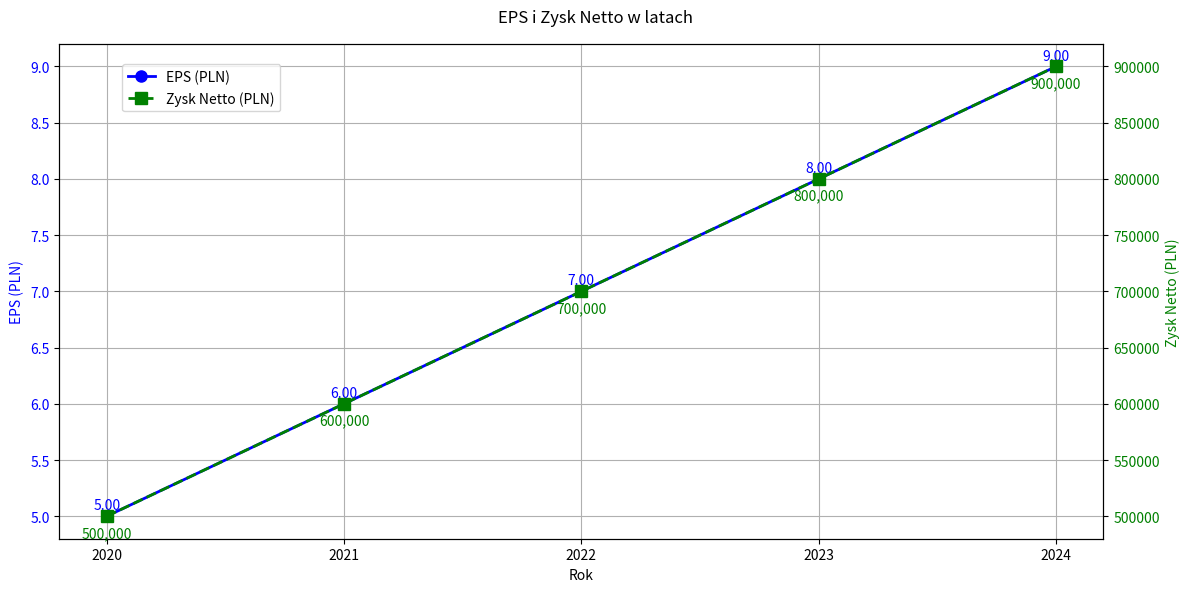

Write Python code to recreate this figure.
import matplotlib.pyplot as plt

def oblicz_eps(zysk_netto, liczba_akcji):
    """
    Funkcja oblicza EPS (Earnings Per Share).
    
    :param zysk_netto: Zysk netto firmy.
    :param liczba_akcji: Liczba akcji firmy.
    :return: EPS (Earnings Per Share).
    """
    if liczba_akcji == 0:
        raise ValueError("Liczba akcji nie może być zerowa.")
    return zysk_netto / liczba_akcji

# Przykładowe dane


lata = ['2020', '2021', '2022', '2023', '2024']
zyski_netto = [500000, 600000, 700000, 800000, 900000]  # Zysk netto w PLN
liczba_akcji = 100000  # Liczba akcji firmy

# Obliczanie EPS dla każdego roku
eps = [oblicz_eps(zysk, liczba_akcji) for zysk in zyski_netto]

# Wizualizacja EPS
fig, ax1 = plt.subplots(figsize=(12, 6))

# Wykres EPS
ax1.plot(lata, eps, marker='o', color='blue', linestyle='-', linewidth=2, markersize=8, label='EPS (PLN)')
ax1.set_xlabel('Rok')
ax1.set_ylabel('EPS (PLN)', color='blue')
ax1.tick_params(axis='y', labelcolor='blue')

# Dodawanie wartości EPS na wykresie
for i, txt in enumerate(eps):
    ax1.annotate(f'{txt:.2f}', (lata[i], eps[i]), textcoords="offset points", xytext=(0,5), ha='center', color='blue')

# Tworzenie drugiej osi Y dla wartości netto
ax2 = ax1.twinx()
ax2.plot(lata, zyski_netto, marker='s', color='green', linestyle='--', linewidth=2, markersize=8, label='Zysk Netto (PLN)')
ax2.set_ylabel('Zysk Netto (PLN)', color='green')
ax2.tick_params(axis='y', labelcolor='green')

# Dodawanie wartości netto na wykresie
for i, txt in enumerate(zyski_netto):
    ax2.annotate(f'{txt:,}', (lata[i], zyski_netto[i]), textcoords="offset points", xytext=(0,-15), ha='center', color='green')

# Tytuł wykresu
fig.suptitle('EPS i Zysk Netto w latach')

# Legenda
fig.legend(loc='upper left', bbox_to_anchor=(0.1,0.9))

# Siatka
ax1.grid(True)

plt.tight_layout()
plt.show()

